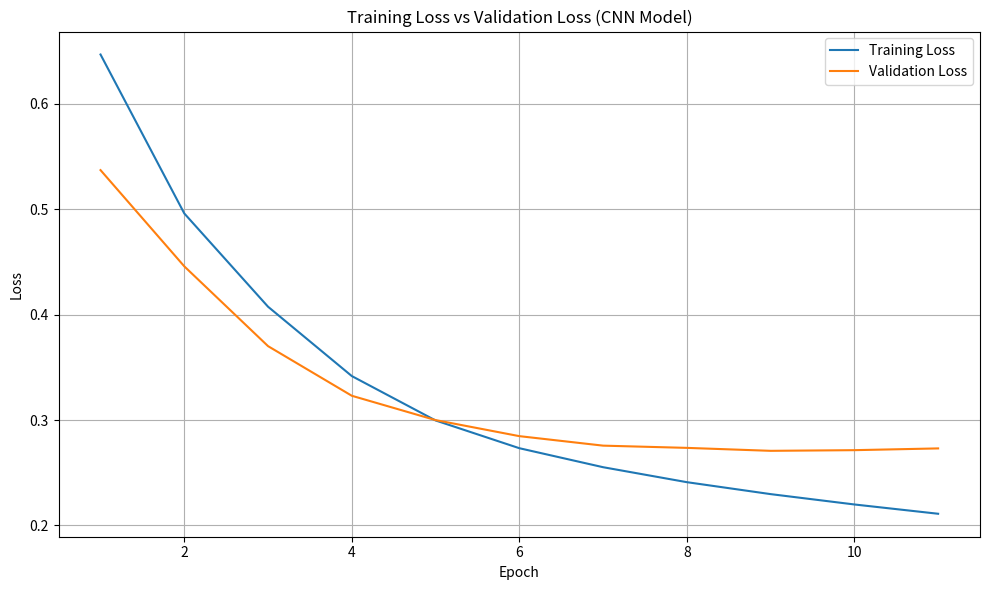

Recreate this plot in Python.
import matplotlib.pyplot as plt

"""
Training Logs for CNN Model

=========Starting Training==========
 Epoch  |  Train Loss  |  Val Loss  |  Val Acc  |  Elapsed 
------------------------------------------------------------
Validation loss decreased (inf --> 0.537215).  Saving model ...
   1    |   0.646957   |  0.537215  |   75.79   |  256.57  
Validation loss decreased (0.537215 --> 0.445877).  Saving model ...
   2    |   0.496096   |  0.445877  |   81.26   |  258.59  
Validation loss decreased (0.445877 --> 0.370125).  Saving model ...
   3    |   0.407540   |  0.370125  |   84.55   |  258.30  
Validation loss decreased (0.370125 --> 0.323019).  Saving model ...
   4    |   0.341714   |  0.323019  |   86.64   |  258.71  
Validation loss decreased (0.323019 --> 0.299926).  Saving model ...
   5    |   0.299586   |  0.299926  |   87.44   |  258.53  
Validation loss decreased (0.299926 --> 0.284685).  Saving model ...
   6    |   0.273239   |  0.284685  |   88.00   |  259.55  
Validation loss decreased (0.284685 --> 0.275670).  Saving model ...
   7    |   0.255203   |  0.275670  |   88.35   |  259.20  
Validation loss decreased (0.275670 --> 0.273548).  Saving model ...
   8    |   0.240994   |  0.273548  |   88.39   |  259.27  
Validation loss decreased (0.273548 --> 0.270748).  Saving model ...
   9    |   0.229654   |  0.270748  |   88.56   |  259.52  
EarlyStopping counter: 1 out of 3
  10    |   0.219828   |  0.271374  |   88.67   |  259.28  
EarlyStopping counter: 2 out of 3
  11    |   0.211008   |  0.273041  |   88.79   |  259.24  
EarlyStopping counter: 3 out of 3
Early stopping


==========Best Accuracy After training================ 88.79215240478516

"""

epochs = list(range(1, 12))
train_loss = [
    0.646957, 0.496096, 0.407540, 0.341714, 0.299586, 0.273239,
    0.255203, 0.240994, 0.229654, 0.219828, 0.211008
]
val_loss = [
    0.537215, 0.445877, 0.370125, 0.323019, 0.299926, 0.284685,
    0.275670, 0.273548, 0.270748, 0.271374, 0.273041
]

# Plotting
plt.figure(figsize=(10, 6))
plt.plot(epochs, train_loss, label='Training Loss')
plt.plot(epochs, val_loss, label='Validation Loss')
plt.xlabel('Epoch')
plt.ylabel('Loss')
plt.title('Training Loss vs Validation Loss (CNN Model)')
plt.legend()
plt.grid(True)
plt.tight_layout()
plt.show()

